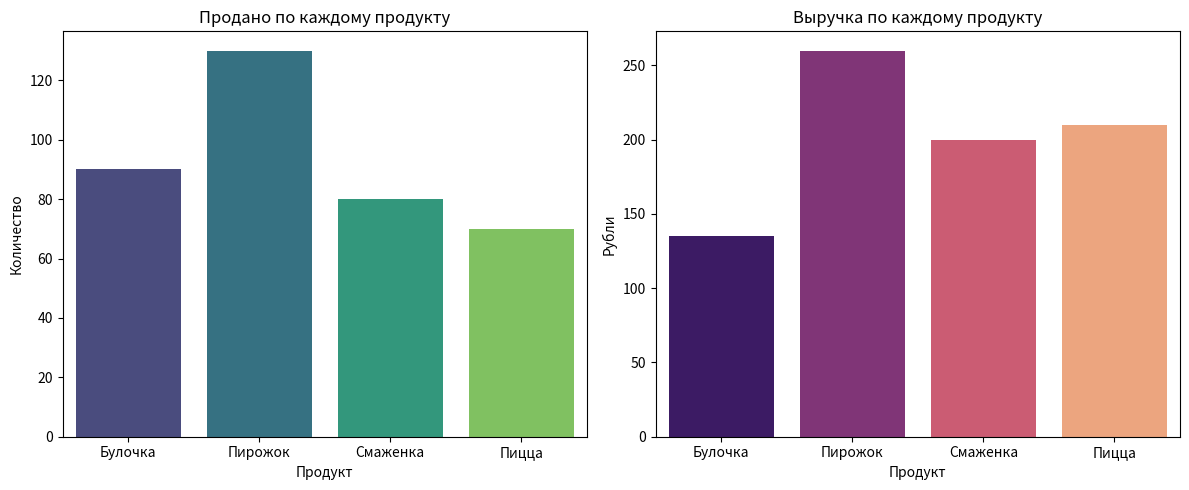

This figure's Python source:
# сгенерировать самим продукцию буфета: булочка, пирожки, смаженки, количество которое привезли,
# количество которое продали и цену, посчитать остаток еды, посчитать выручку по каждой позиции за день,
# используя библиотеки, посчитать сколько оcталось и сколько продали
# дальше визуализация, сколько было продано по каждому продукту, выручка за день

import pandas as pd
import matplotlib.pyplot as plt
import seaborn as sns

data = {
    "Продукт": ["Булочка", "Пирожок", "Смаженка", "Пицца"],
    "Привезли": [120, 150, 100, 110],
    "Продали": [90, 130, 80, 70],
    "Цена": [1.5, 2.0, 2.5, 3.0]
}

df = pd.DataFrame(data)

df["Остаток"] = df["Привезли"] - df["Продали"]
df["Выручка"] = df["Продали"] * df["Цена"]

total_sold = df["Продали"].sum()
total_left = df["Остаток"].sum()
total_revenue = df["Выручка"].sum()

print("Итоговая таблица:")
print(df)
print("\nВсего продано:", total_sold)
print("Всего осталось:", total_left)
print("Общая выручка:", total_revenue)

plt.figure(figsize=(12,5))

plt.subplot(1,2,1)
sns.barplot(x="Продукт", y="Продали", data=df, palette="viridis")
plt.title("Продано по каждому продукту")
plt.ylabel("Количество")

plt.subplot(1,2,2)
sns.barplot(x="Продукт", y="Выручка", data=df, palette="magma")
plt.title("Выручка по каждому продукту")
plt.ylabel("Рубли")

plt.tight_layout()
plt.show()
